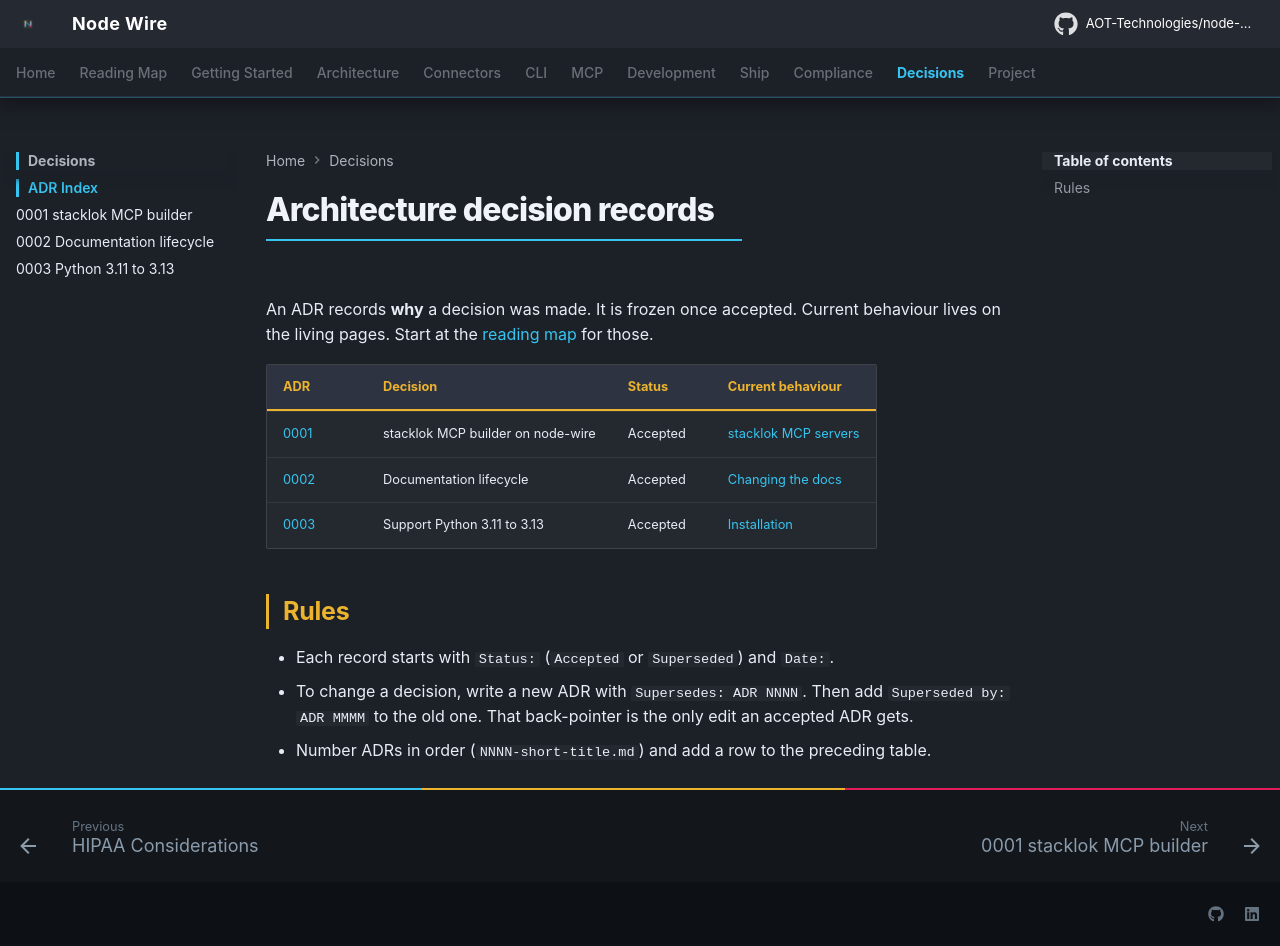

repository: AOT-Technologies/node-wire · page: adr/index.html · generator: mkdocs

<!--
SPDX-FileCopyrightText: 2026 AOT Technologies

SPDX-License-Identifier: Apache-2.0
-->

# Architecture decision records

An ADR records **why** a decision was made. It is frozen once accepted. Current behaviour lives on
the living pages. Start at the [reading map](../reading.md) for those.

| ADR | Decision | Status | Current behaviour |
|---|---|---|---|
| [0001](0001-stacklok-mcp-builder-on-node-wire.md) | stacklok MCP builder on node-wire | Accepted | [stacklok MCP servers](../stacklok-mcp-servers.md) |
| [0002](0002-documentation-lifecycle.md) | Documentation lifecycle | Accepted | [Changing the docs](../reading.md#changing-the-docs) |
| [0003](0003-python-3-11-to-3-13.md) | Support Python 3.11 to 3.13 | Accepted | [Installation](../installation.md) |

## Rules

- Each record starts with `Status:` (`Accepted` or `Superseded`) and `Date:`.
- To change a decision, write a new ADR with `Supersedes: ADR NNNN`. Then add
  `Superseded by: ADR MMMM` to the old one. That back-pointer is the only edit an accepted ADR gets.
- Number ADRs in order (`NNNN-short-title.md`) and add a row to the preceding table.
